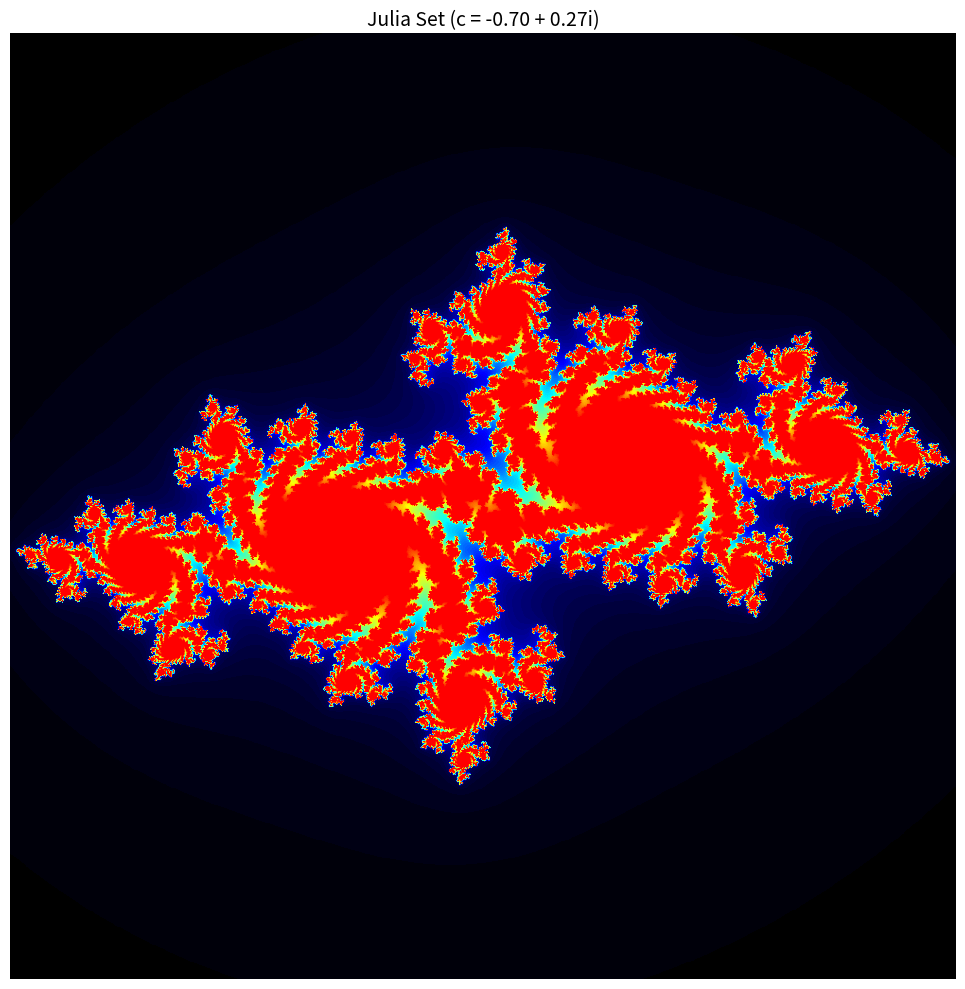

The script that saved this image:
import numpy as np
import matplotlib.pyplot as plt
from matplotlib.colors import LinearSegmentedColormap

def julia_set(h, w, c, max_iter):
    """Generate a Julia set for complex parameter c."""
    y, x = np.ogrid[-1.5:1.5:h*1j, -1.5:1.5:w*1j]
    z = x + y*1j
    
    # Initialize the output array
    julia = np.zeros((h, w), dtype=int)
    
    # For each pixel, check if the sequence diverges
    for i in range(max_iter):
        mask = np.abs(z) < 10
        julia[mask] = i
        z[mask] = z[mask]**2 + c
    
    return julia

# Parameters
h, w = 1000, 1000  # Height and width of the output image
max_iter = 100  # Maximum number of iterations
c = -0.7 + 0.27j  # Complex parameter for the Julia set

# Generate the Julia set
julia = julia_set(h, w, c, max_iter)

# Create a custom colormap
colors = [(0, 0, 0), (0, 0, 1), (0, 1, 1), (1, 1, 0), (1, 0, 0)]
colormap = LinearSegmentedColormap.from_list("julia", colors, N=max_iter)

# Display the result
plt.figure(figsize=(10, 10))
plt.imshow(julia, cmap=colormap)
plt.axis('off')
plt.title(f"Julia Set (c = {c.real:.2f} + {c.imag:.2f}i)", fontsize=14)
plt.tight_layout()
plt.savefig("julia_set.png", dpi=300, bbox_inches='tight')
plt.show()

# Function to create animated Julia sets
def create_julia_animation():
    """Create a series of Julia set images by varying the parameter c."""
    # Range of parameters
    num_frames = 20
    real_range = np.linspace(-1.0, 0.5, num_frames)
    imag_range = np.linspace(-0.5, 0.5, num_frames)
    
    h, w = 500, 500  # Smaller size for animation
    max_iter = 100
    
    # Generate each frame
    for idx, (real, imag) in enumerate(zip(real_range, imag_range)):
        c = complex(real, imag)
        julia = julia_set(h, w, c, max_iter)
        
        plt.figure(figsize=(5, 5))
        plt.imshow(julia, cmap=colormap)
        plt.axis('off')
        plt.title(f"Julia Set (c = {c.real:.2f} + {c.imag:.2f}i)", fontsize=12)
        plt.tight_layout()
        plt.savefig(f"julia_frame_{idx:03d}.png", dpi=150, bbox_inches='tight')
        plt.close()
        
        print(f"Generated frame {idx+1}/{num_frames}")
    
    print("Animation frames complete. Use these images to create a GIF or video.")

# Uncomment to generate animation frames (creates multiple files)
# create_julia_animation() 
